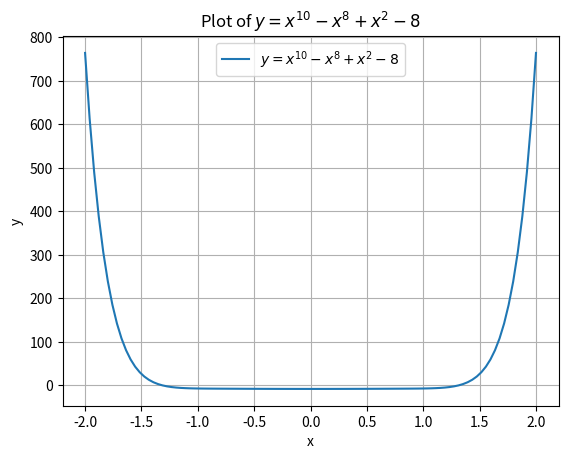

Write Python code to recreate this figure.
import matplotlib.pyplot as plt
import numpy as np

x = np.linspace(-2, 2, 100)

y = x**10 - x**8 + x**2 - 8

plt.plot(x, y, label='$y = x^{10} - x^8 + x^2 - 8$')

plt.xlabel('x')
plt.ylabel('y')
plt.title('Plot of $y = x^{10} - x^8 + x^2 - 8$')

plt.grid(True)

plt.legend()

plt.show()